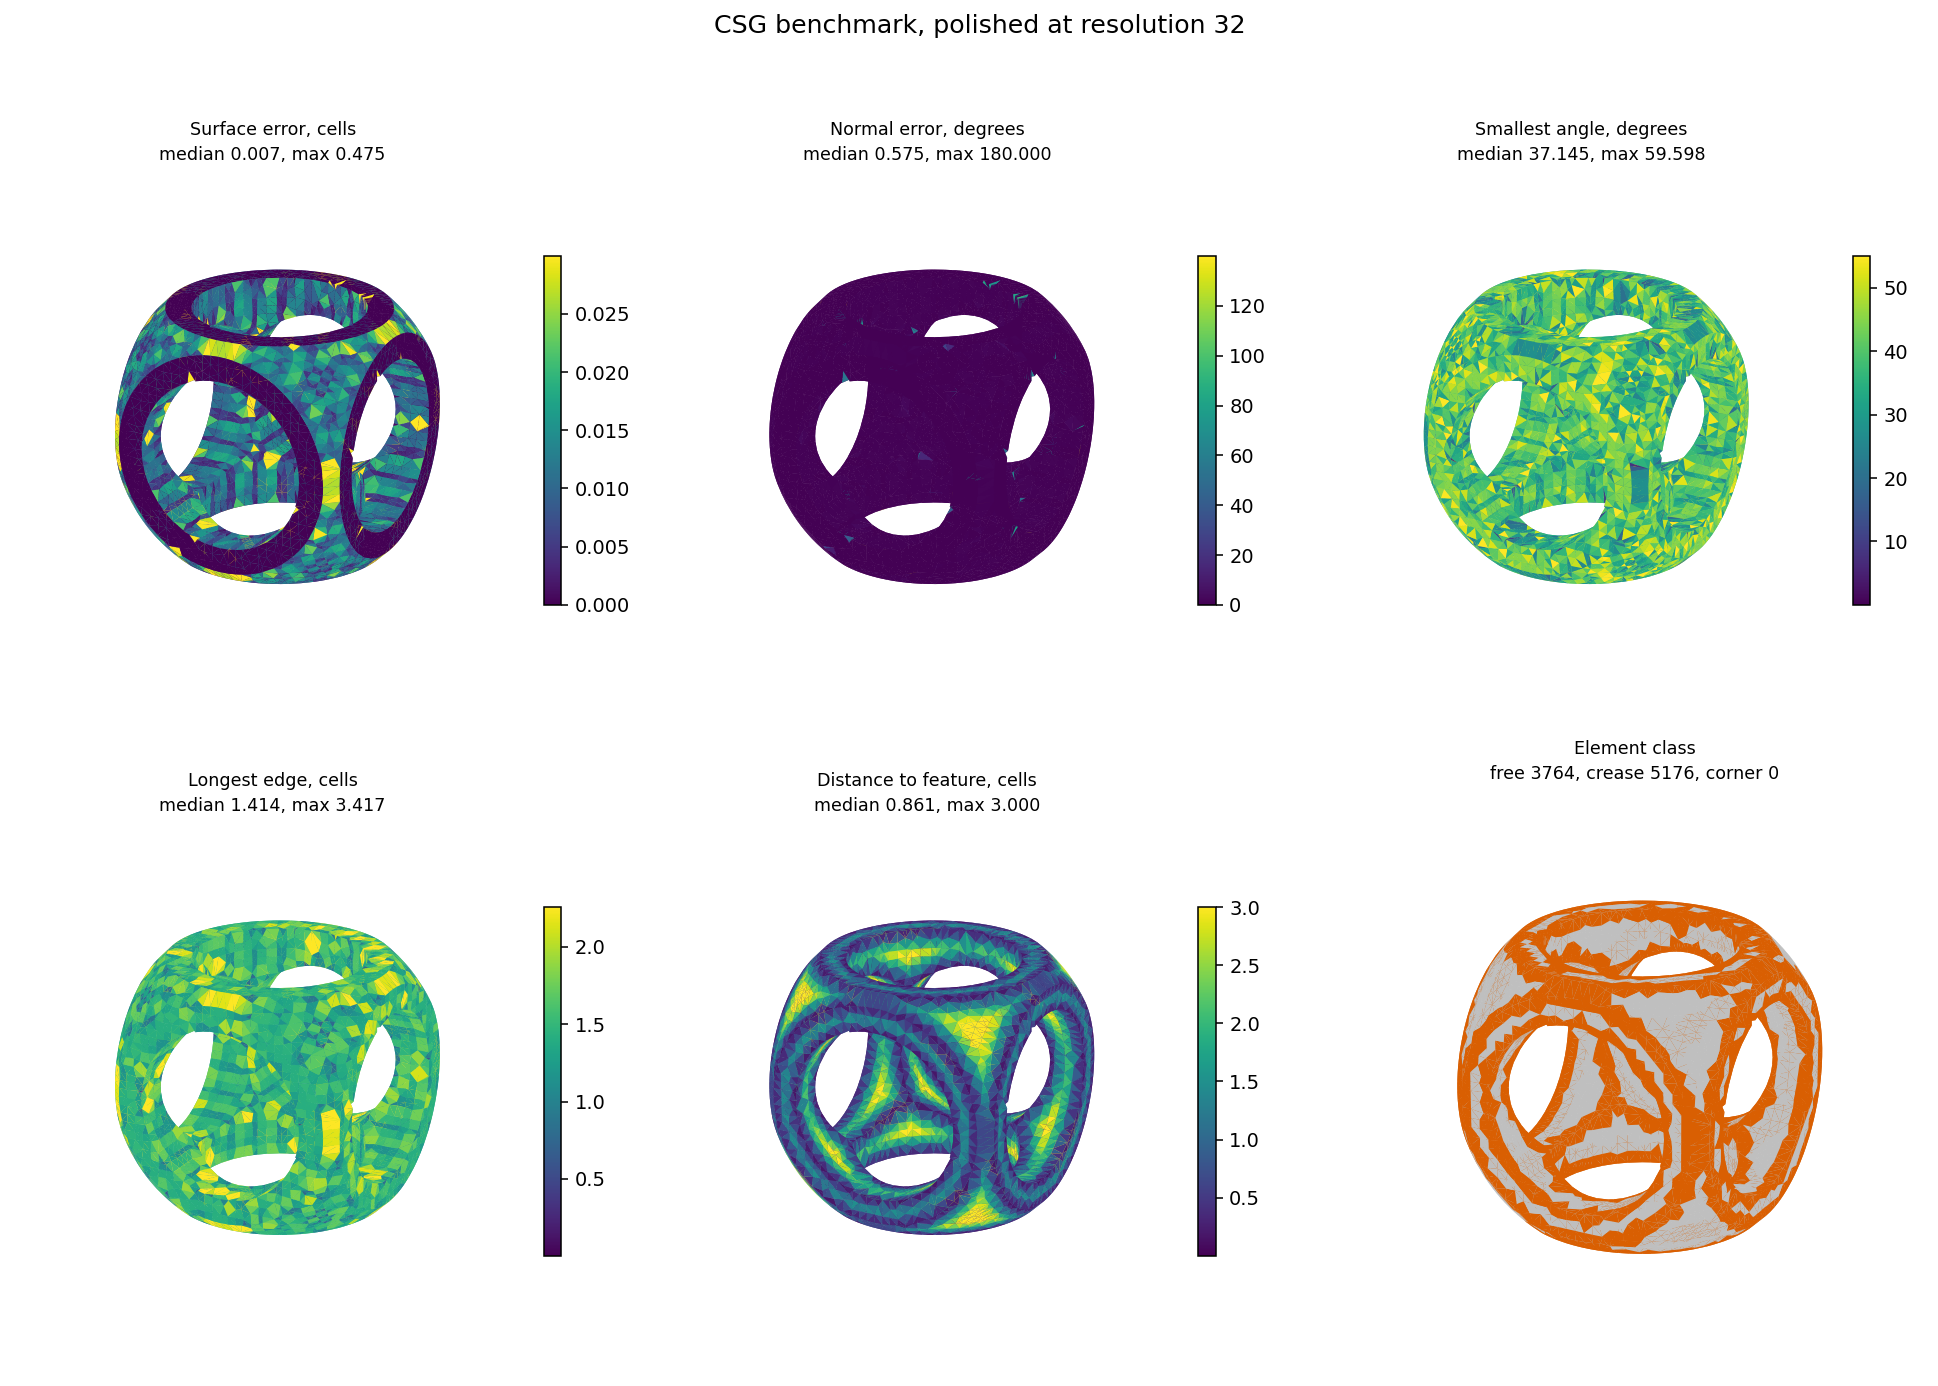

The file beside this chart, header and first rows:
iteration, seconds, triangles, surface, crease, edge_f1, f1, normals_off, volume_error, min_angle, small_angles, watertight, non_manifold
0, 0.0, 11584, 0.1939, 0.4872, 0.0, 0.3412, 37.94, -9.718, 0.8448, 9.738, True, 0.0
1, 143.7, 9082, 0.0279, 0.1523, 0.6199, 0.979, 3.779, 0.06308, 0.002773, 5.439, True, 0.0
2, 102.7, 8988, 0.02275, 0.1051, 0.759, 0.9916, 2.099, 0.2285, 0.0002269, 6.82, True, 0.0
3, 85.41, 8940, 0.0202, 0.09593, 0.7717, 0.993, 2.103, 0.2624, 0.0002269, 7.897, True, 0.0
